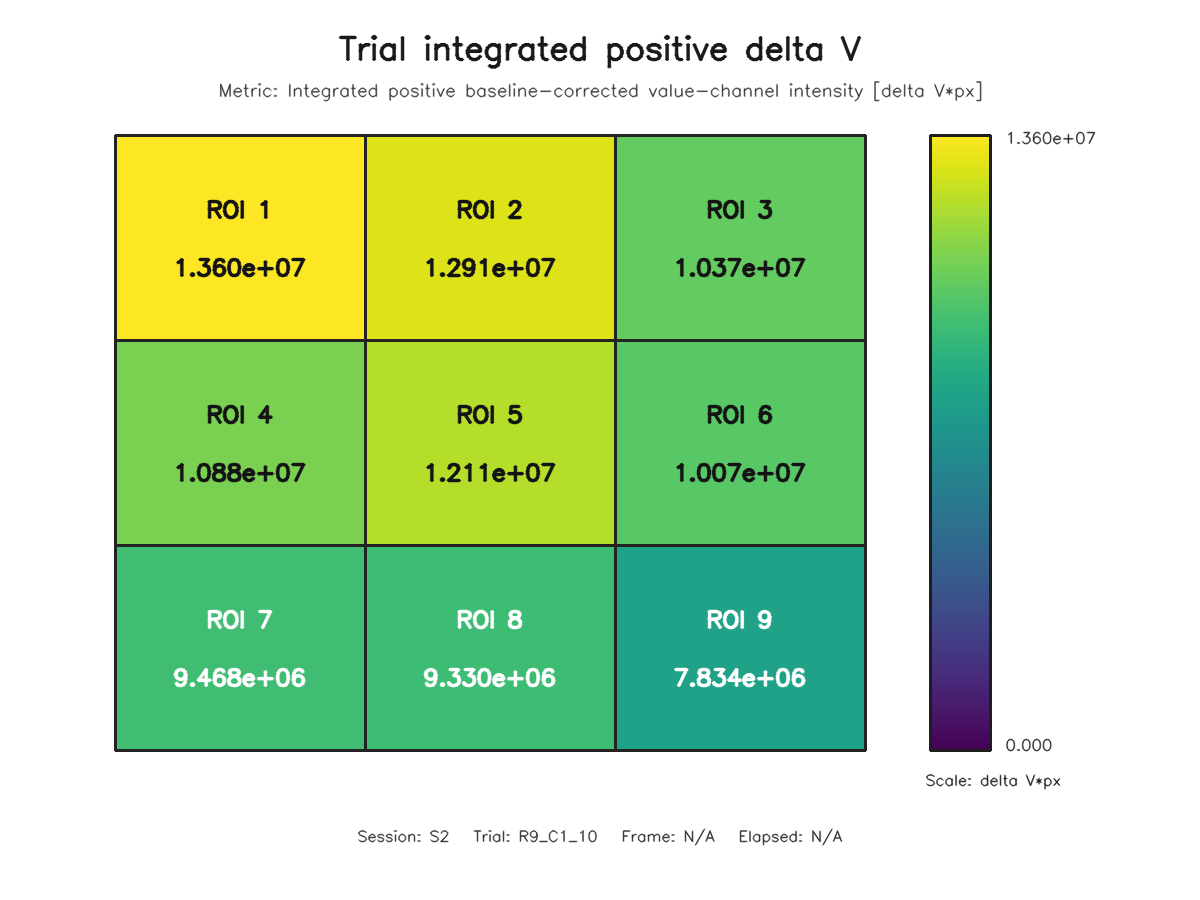

Source data for this figure (header and first rows):
roi, row, column, value
1, 1, 1, 13603089
2, 1, 2, 12909802
3, 1, 3, 10374677
4, 2, 1, 10878536
5, 2, 2, 12109063
6, 2, 3, 10067051
7, 3, 1, 9467579
8, 3, 2, 9329820
9, 3, 3, 7833962
